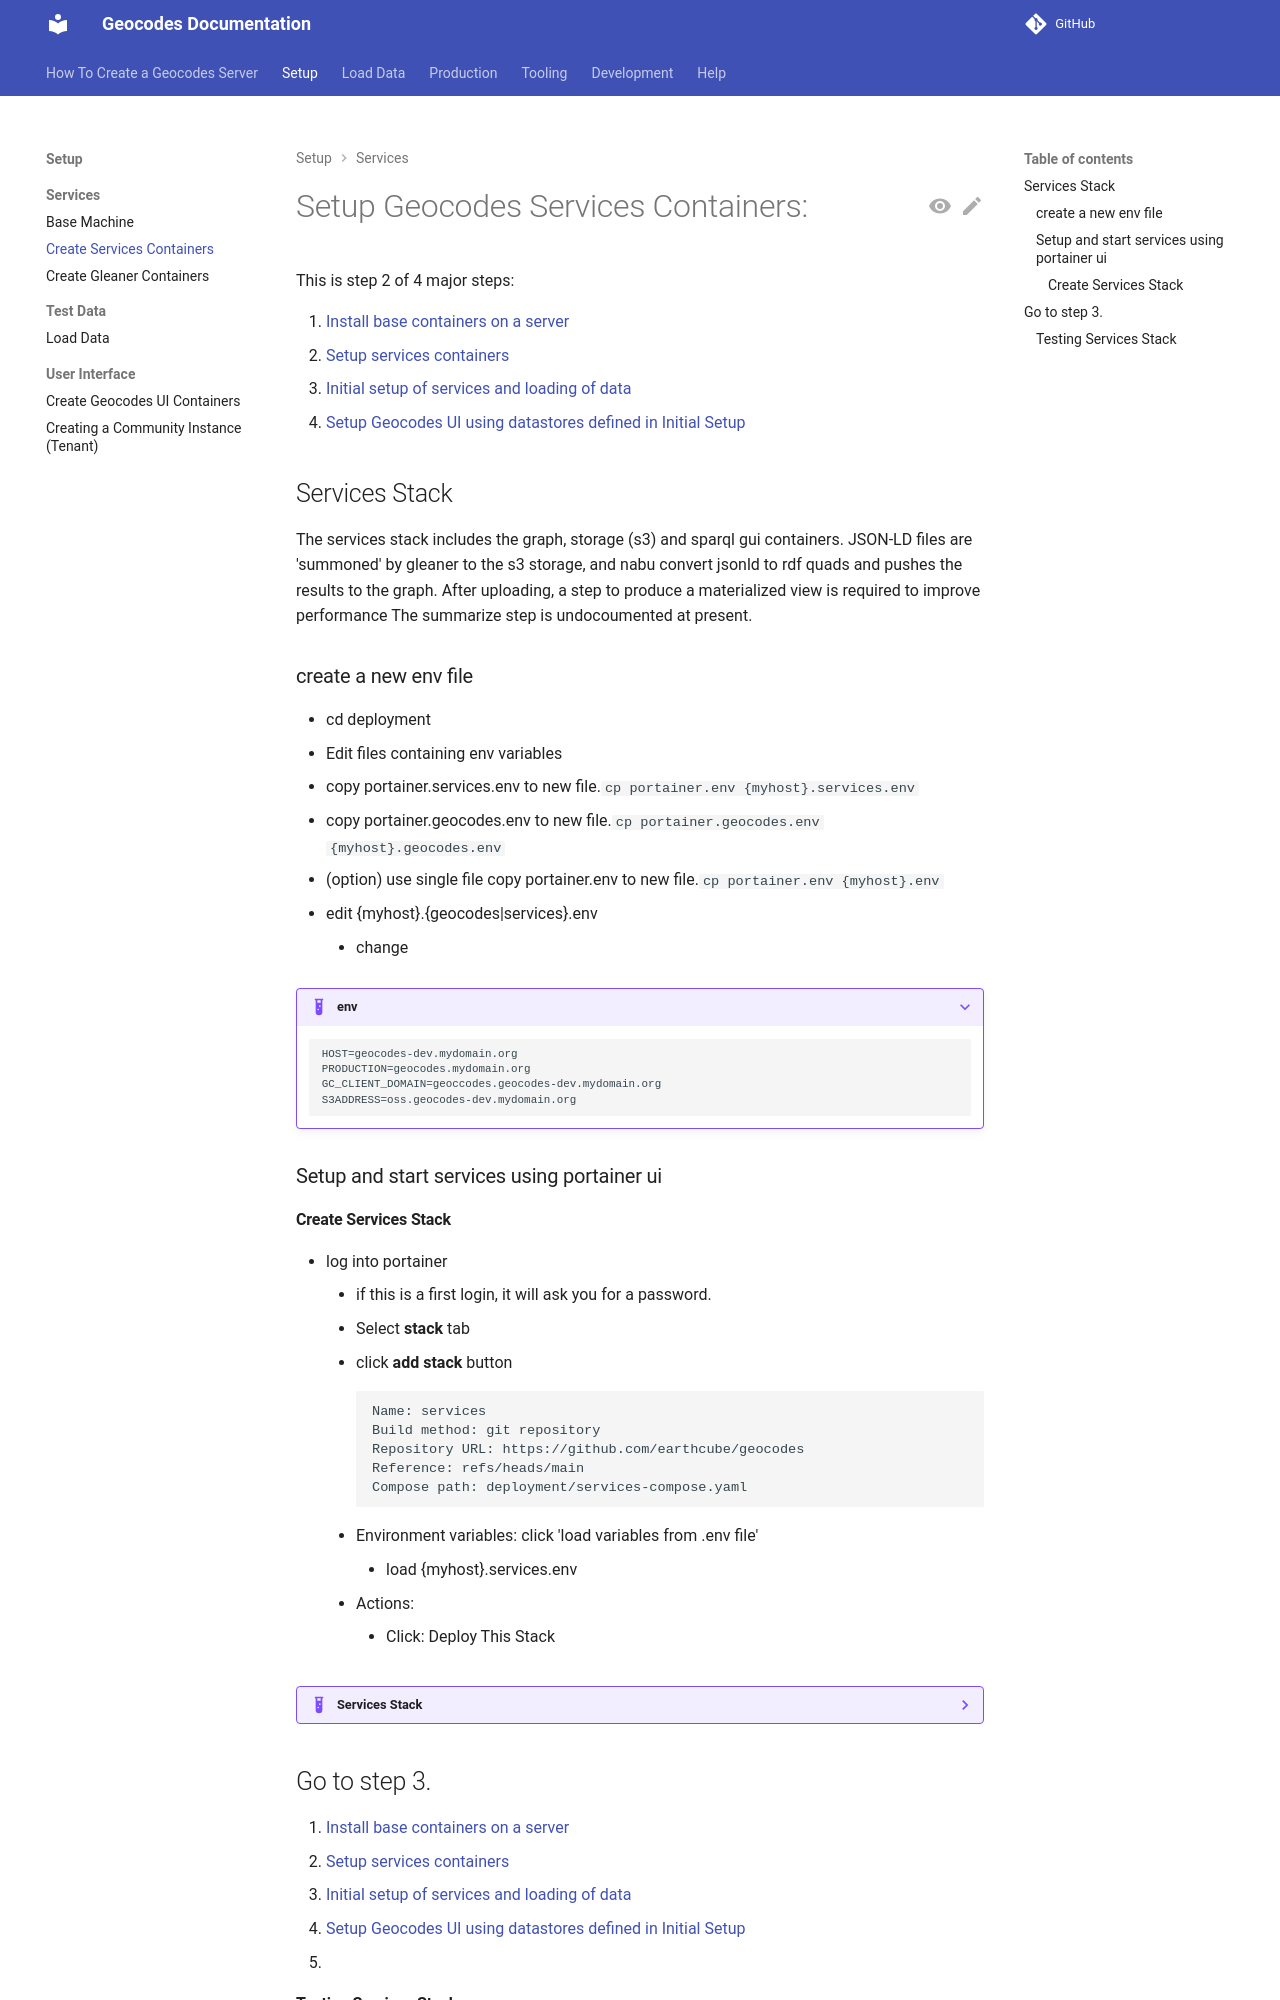

repository: earthcube/geocodes · page: setting_up_services/setup_geocodes_services_containers/index.html · generator: mkdocs

#  Setup Geocodes Services  Containers:

This is step 2 of 4 major steps:

1. [Install base containers on a server](./stack_machines.md)
2. [Setup services containers](./setup_geocodes_services_containers.md)
3. [Initial setup of services and loading of data](./setup_indexing_with_gleanerio.md)
4. [Setup Geocodes UI using datastores defined in Initial Setup](./setup_geocodes_ui_containers.md)

## Services Stack
The services stack includes the graph, storage (s3) and sparql gui containers.
JSON-LD files are 'summoned' by gleaner to the s3 storage, and nabu convert jsonld to rdf quads
and pushes the results to the graph. 
After uploading, a step to produce a materialized view is required to improve performance
The summarize step is undocoumented at present.


### create a new env file

* cd deployment
* Edit files containing env variables
  * copy portainer.services.env to new file.` cp portainer.env {myhost}.services.env`
  * copy portainer.geocodes.env to new file.` cp portainer.geocodes.env {myhost}.geocodes.env`
  * (option) use single file copy portainer.env to new file.` cp portainer.env {myhost}.env`
  * edit {myhost}.{geocodes|services}.env
    * change
???+ example "env"
    ```{ .copy }
    HOST=geocodes-dev.mydomain.org
    PRODUCTION=geocodes.mydomain.org
    GC_CLIENT_DOMAIN=geoccodes.geocodes-dev.mydomain.org
    S3ADDRESS=oss.geocodes-dev.mydomain.org
    ```

### Setup and start services using portainer ui

#### Create Services Stack

* log into portainer
    * if this is a first login, it will ask you for a password.
    * Select **stack** tab
    * click **add stack** button
```
Name: services
Build method: git repository
Repository URL: https://github.com/earthcube/geocodes
Reference: refs/heads/main
Compose path: deployment/services-compose.yaml
```
    * Environment variables: click 'load variables from .env file'
        * load {myhost}.services.env
    * Actions: 
        * Click: Deploy This Stack 
??? example "Services Stack"
    ![Create Services Stack](./images/create_services.png)
